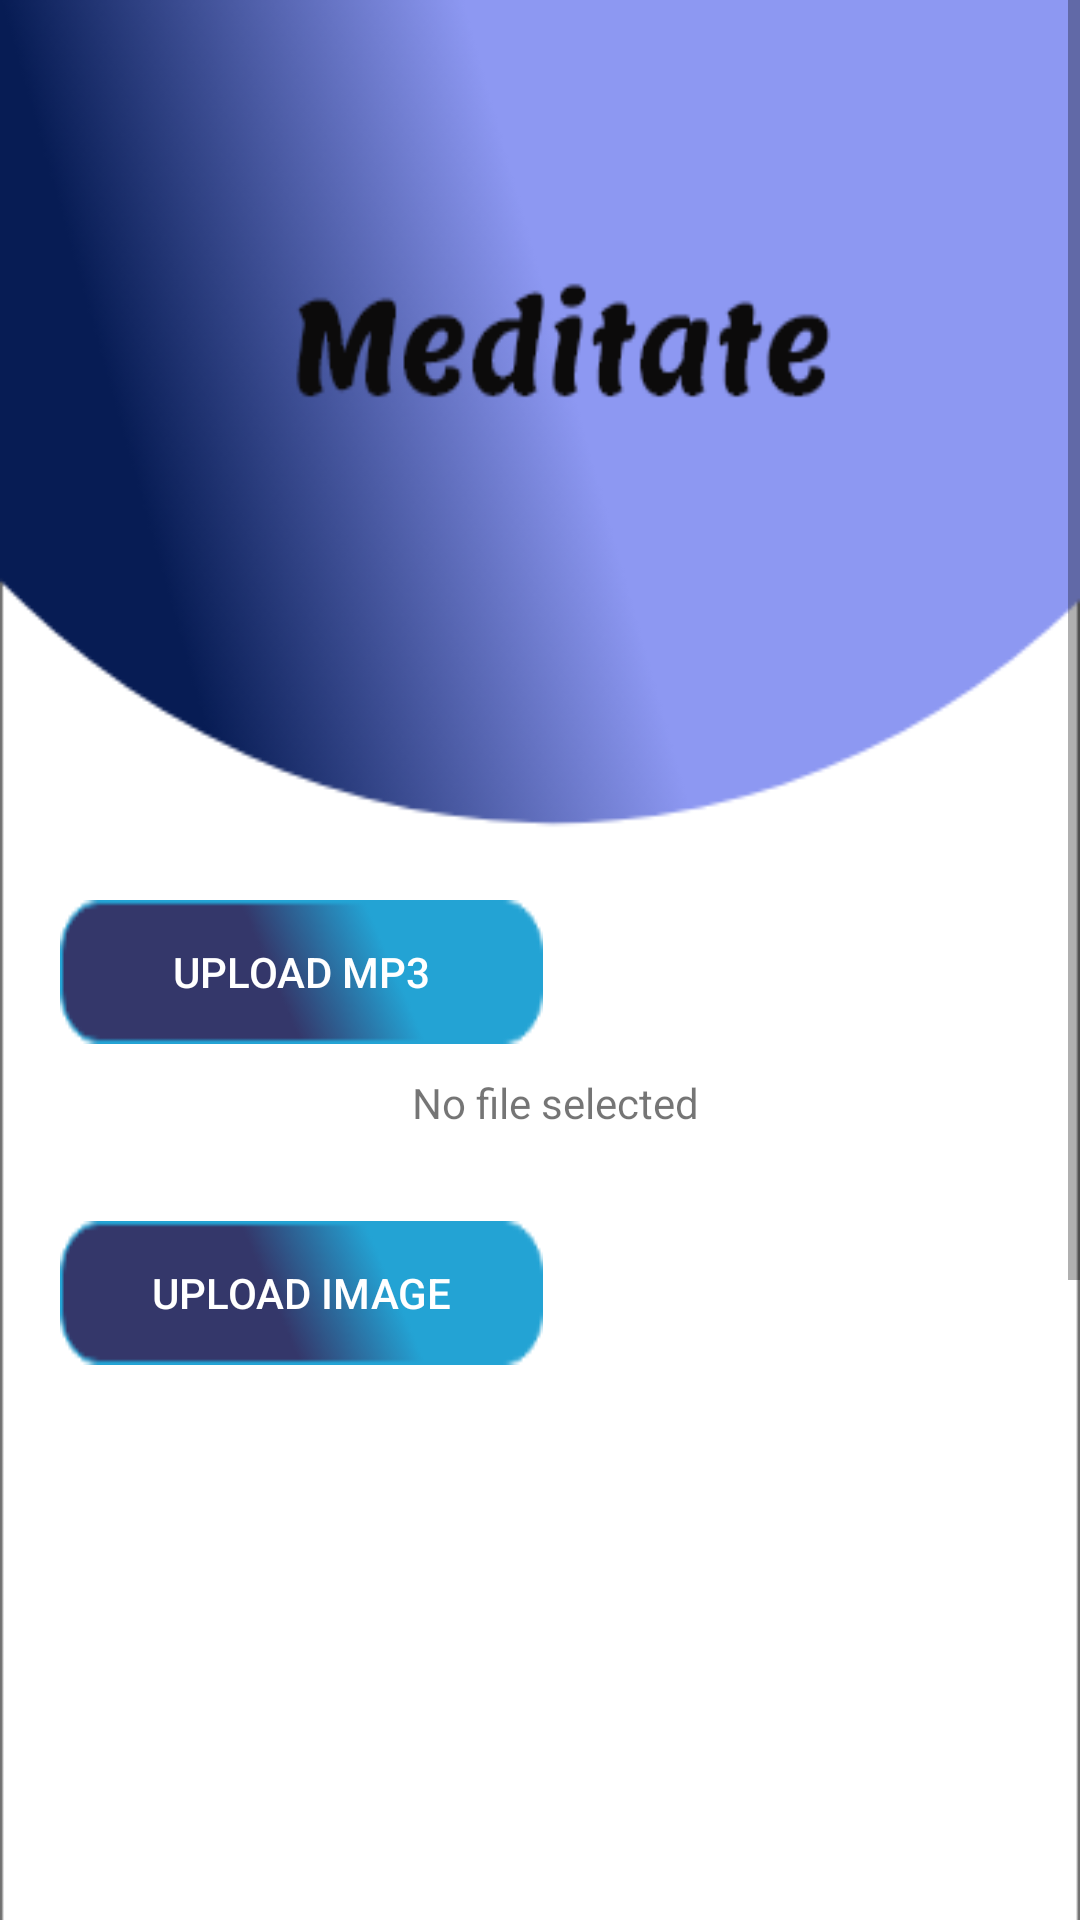

Android layout source for this screen:
<!-- AndroidManifest.xml: application theme Theme.AdminThinkable -->
<!-- res/layout/activity_meditate.xml -->
<?xml version="1.0" encoding="utf-8"?>
<ScrollView
    xmlns:android="http://schemas.android.com/apk/res/android"
    xmlns:app="http://schemas.android.com/apk/res-auto"
    xmlns:tools="http://schemas.android.com/tools"
    android:layout_width="match_parent"
    android:layout_height="match_parent"
    tools:context=".Meditate"
    >

    <RelativeLayout
        android:layout_width="match_parent"
        android:layout_height="match_parent"
        android:background="@drawable/meditate">










        <ImageView
            android:id="@+id/editMeditation"
            android:layout_width="wrap_content"
            android:layout_height="wrap_content"
            android:src="@drawable/ic_baseline_view_list_24"
            android:layout_marginTop="30dp"
            android:layout_alignParentEnd="true"
            android:layout_marginRight="30dp"/>


        <LinearLayout
            android:layout_width="match_parent"
            android:layout_height="wrap_content"
            android:id="@+id/ll1m"
            android:layout_marginTop="300dp"
            android:layout_marginLeft="20dp"
            android:layout_marginRight="20dp"
            android:orientation="vertical"
            >
            <androidx.appcompat.widget.AppCompatButton
                android:layout_width="wrap_content"
                android:layout_height="wrap_content"
                android:background="@drawable/btn"
                android:text="Upload Mp3"
                android:onClick="openAudioFilesm"
                android:id="@+id/openAudioFilesm"
                android:textColor="@color/white"/>
            <TextView
                android:layout_width="match_parent"
                android:layout_height="wrap_content"
                android:layout_marginStart="10dp"
                android:layout_marginTop="10dp"
                android:gravity="center"
                android:text="No file selected"
                android:id="@+id/textViewSongsFilesSelectedm"/>




        </LinearLayout>
        <LinearLayout
            android:layout_width="match_parent"
            android:layout_height="wrap_content"
            android:layout_marginLeft="20dp"
            android:layout_marginRight="20dp"
            android:layout_marginTop="30dp"

            android:id="@+id/ll2m"
            android:layout_below="@+id/ll1m"
            android:orientation="vertical"
            >

            <androidx.appcompat.widget.AppCompatButton
                android:layout_width="wrap_content"
                android:layout_height="wrap_content"
                android:background="@drawable/btn"


                android:text="Upload image"
                android:textColor="@color/white"
                />


            <ImageView
                android:layout_width="match_parent"
                android:layout_height="200dp"
                android:layout_marginStart="10dp"
                android:gravity="center"
                app:srcCompat="@drawable/camera"
                android:layout_marginTop="10dp"

                android:id="@+id/songimagem"/>


        </LinearLayout>
        <LinearLayout
            android:layout_width="match_parent"
            android:layout_height="wrap_content"
            android:layout_marginLeft="20dp"

            android:layout_below="@+id/ll2m"
            >
            <LinearLayout
                android:layout_width="match_parent"
                android:layout_height="wrap_content"
                android:id="@+id/ll31m"
                android:orientation="vertical"
                android:layout_marginRight="20dp">

                <EditText
                    android:layout_width="match_parent"
                    android:layout_height="wrap_content"
                    android:textSize="16sp"
                    android:hint="Enter Id :"
                    android:textColorHint="@color/black"
                    android:layout_marginTop="30dp"

                    android:id="@+id/enteridm"/>

                <EditText
                    android:layout_width="match_parent"
                    android:layout_height="wrap_content"
                    android:textSize="16sp"
                    android:hint="Enter Song Name :"
                    android:layout_marginTop="30dp"
                    android:textColorHint="@color/black"

                    android:id="@+id/enternamem"/>


                <LinearLayout
                    android:id="@+id/linearLayout"
                    android:layout_width="match_parent"
                    android:layout_height="wrap_content"
                    android:layout_below="@id/enternamem"
                    android:orientation="horizontal"

                    tools:ignore="MissingConstraints"
                    tools:layout_editor_absoluteX="0dp"
                    tools:layout_editor_absoluteY="291dp">

                    <TextView
                        android:layout_width="wrap_content"
                        android:layout_height="wrap_content"
                        android:textSize="16sp"
                        android:text="Choose category :"
                        android:layout_marginTop="30dp"
                        android:textColor="@color/black"

                        android:id="@+id/entercategory"/>


                    <Spinner
                        android:id="@+id/spinnerCategories"
                        android:layout_width="wrap_content"
                        android:layout_height="wrap_content"
                        android:spinnerMode="dropdown"
                        android:layout_marginTop="30dp"


                        android:theme="@android:style/Holo.Light.ButtonBar.AlertDialog" />


                </LinearLayout>




                <ProgressBar
                    android:layout_width="match_parent"
                    android:layout_height="wrap_content"
                    style="@style/Widget.AppCompat.ProgressBar.Horizontal"
                    android:id="@+id/progressbarm"
                    android:layout_marginTop="10dp"/>

                <androidx.appcompat.widget.AppCompatButton
                    android:layout_width="match_parent"
                    android:layout_height="wrap_content"
                    android:id="@+id/buttonUploadm"

                    android:background="@drawable/btn"
                    android:text="upload"
                    android:textColor="@color/white"
                    android:onClick="uploadFileTofirebasem"
                    android:layout_below="@+id/enternamem"
                    android:layout_marginTop="30dp"/>



            </LinearLayout>
        </LinearLayout>




    </RelativeLayout>








</ScrollView>
<!-- resources referenced by this layout -->
<resources>
  <!-- drawable btn: png bitmap (drawable, 1904 bytes) -->
  <!-- drawable meditate: png bitmap (drawable, 36509 bytes) -->
  <style name="Theme.AdminThinkable" parent="Theme.MaterialComponents.DayNight.NoActionBar">
          
          <item name="colorPrimary">@color/purple_500</item>
          <item name="colorPrimaryVariant">@color/purple_700</item>
          <item name="colorOnPrimary">@color/white</item>
          
          <item name="colorSecondary">@color/teal_200</item>
          <item name="colorSecondaryVariant">@color/teal_700</item>
          <item name="colorOnSecondary">@color/black</item>
          
          <item name="android:statusBarColor" tools:targetApi="l">?attr/colorPrimaryVariant</item>
          
      </style>
  <!-- not gathered from this repository: default colours our renderer supplied (Android Studio template values) -->
  <color name="purple_500">#FF6200EE</color>
  <color name="purple_700">#FF3700B3</color>
  <color name="teal_200">#FF03DAC5</color>
  <color name="teal_700">#FF018786</color>
  <color name="black">#FF000000</color>
  <color name="white">#FFFFFFFF</color>
</resources>
